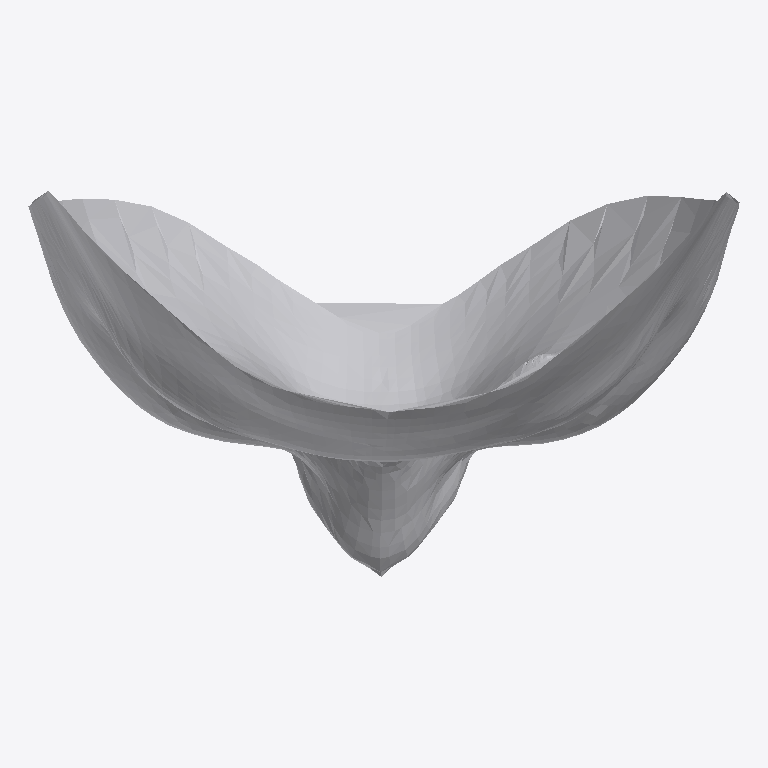
Plan cut of the same IFC building model at storey 'My Storey' (level 0.00 m, cut at 1.40 m), seen from above with north up, elements coloured by IFC class: 1 other element (light grey). No cut surface shows.
Extent 0.155 m × 0.084 m × 0.174 m (x, y, z). Storeys (1): My Storey at 0.00 m. Elements (1): 1 IfcBuildingElementProxy.

HEADER;
FILE_DESCRIPTION(('ViewDefinition[DesignTransferView]'),'2;1');
FILE_NAME('OscarJacobsen_Ansikt.ifc','2022-07-30T21:09:55+02:00',(),(),'IfcOpenShell v0.7.0-1b1fd1e6','BlenderBIM 0.0.220516','Nobody');
FILE_SCHEMA(('IFC4'));
ENDSEC;
DATA;
#1=IFCPROJECT('1SIwJGl8XFpubeBKYg43KF',$,'My Project',$,$,$,$,(#14,#20),#9);
#24=IFCSITE('37KpMjCgj5CBIBZcwhAtqA',$,'My Site',$,$,#47,$,$,$,$,$,$,$,$);
#30=IFCBUILDING('0jW2aTxZbFNgpSv$q78WM1',$,'My Building',$,$,#53,$,$,$,$,$,$);
#36=IFCBUILDINGSTOREY('0SuTOt9KT6$AszCk1GUQCM',$,'My Storey',$,$,#59,$,$,$,$);
#60=IFCBUILDINGELEMENTPROXY('18XM4J0yb4KwJ_QY7q76L$',$,'OscarJacobsen_Ansikt',$,$,#8121,#8110,$,.COMPLEX.);
ENDSEC;
